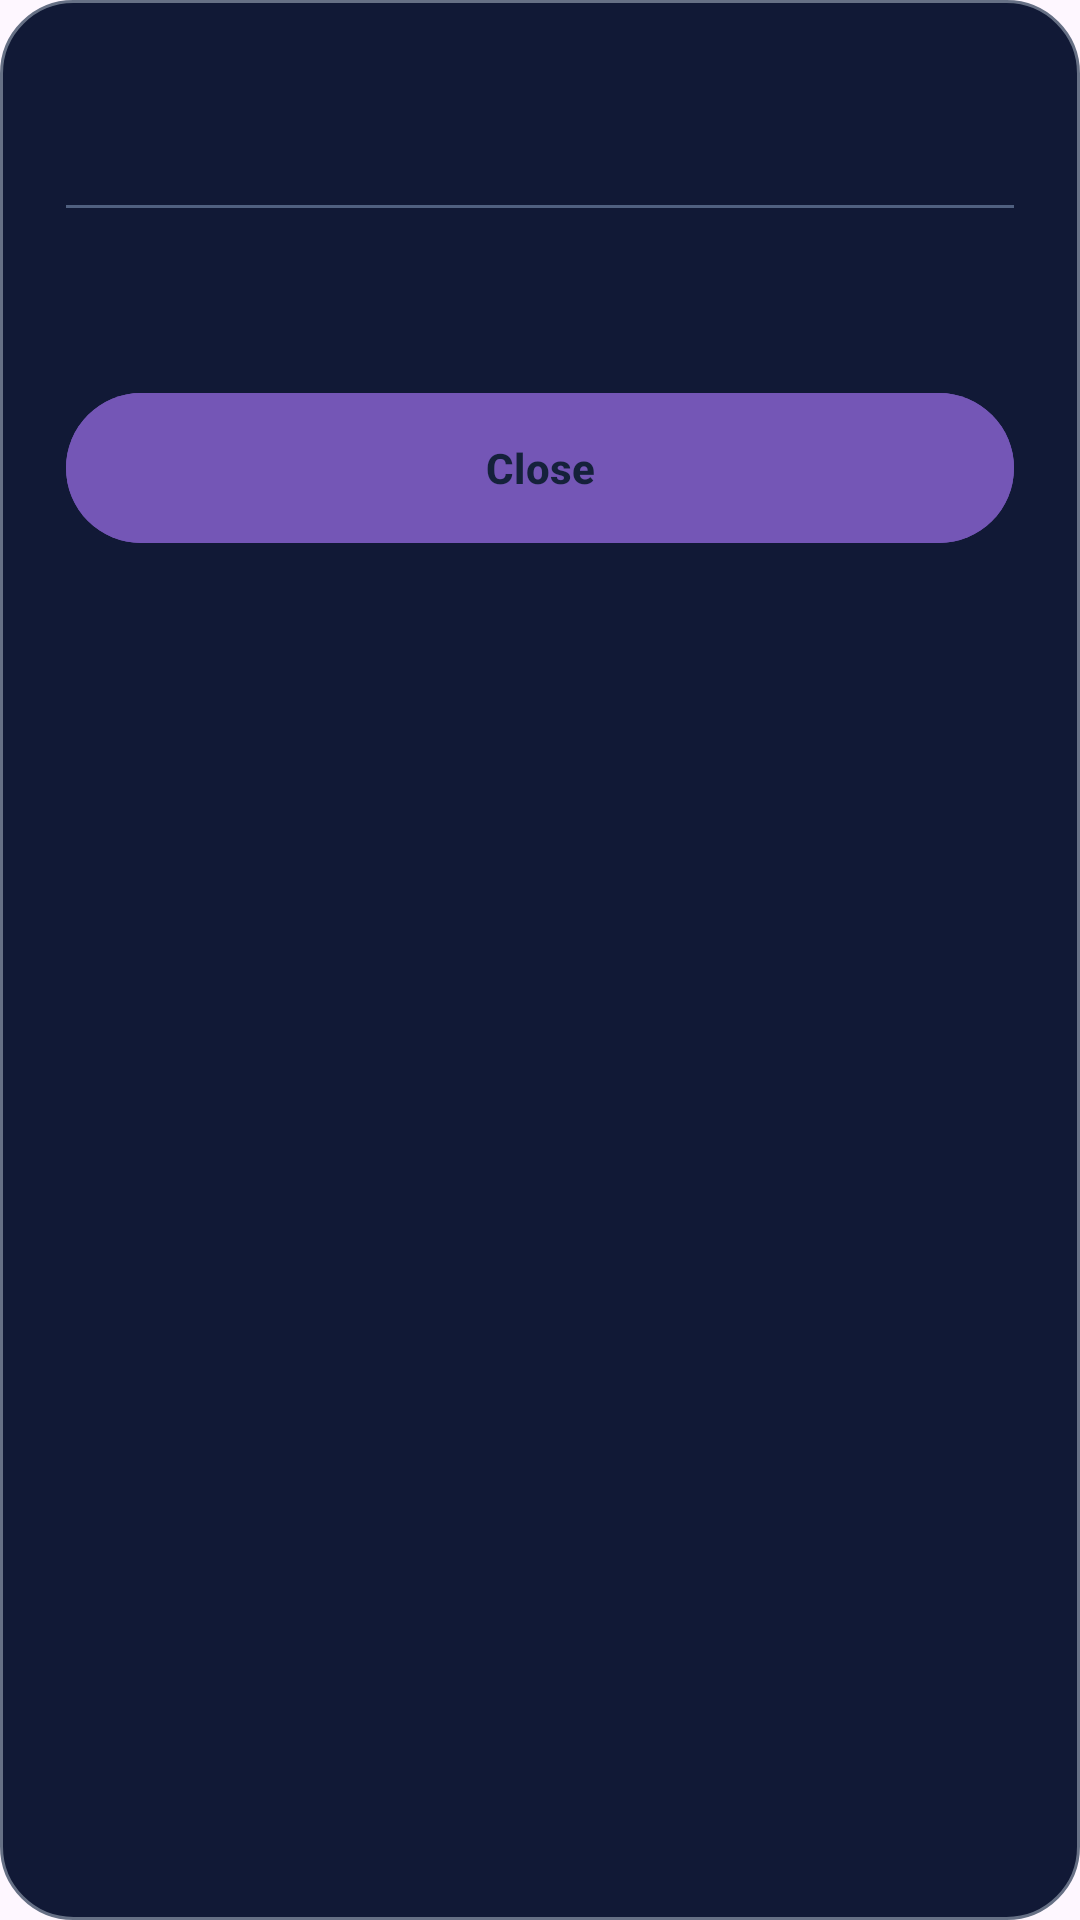

This screen was rendered from an Android layout file. Write that file and the resources it references.
<!-- AndroidManifest.xml: application theme Theme.KnowzyDemo -->
<!-- res/layout/dialog_rights.xml -->
<?xml version="1.0" encoding="utf-8"?>
<ScrollView xmlns:android="http://schemas.android.com/apk/res/android"
    android:layout_width="match_parent"
    android:layout_height="wrap_content"
    android:background="@drawable/bg_rights_dialog">

    <LinearLayout
        android:layout_width="match_parent"
        android:layout_height="wrap_content"
        android:orientation="vertical"
        android:padding="22dp">

        <TextView
            android:id="@+id/tvDialogTitle"
            android:layout_width="wrap_content"
            android:layout_height="wrap_content"
            android:textColor="#FFFFFF"
            android:textSize="24sp"
            android:textStyle="bold" />

        <View
            android:layout_width="match_parent"
            android:layout_height="1dp"
            android:layout_marginTop="14dp"
            android:background="#506080" />

        <TextView
            android:id="@+id/tvDialogContent"
            android:layout_width="match_parent"
            android:layout_height="wrap_content"
            android:layout_marginTop="16dp"
            android:lineSpacingExtra="4dp"
            android:textColor="#FFFFFF"
            android:textSize="16sp" />

        <Button
            android:id="@+id/btnClose"
            android:layout_width="match_parent"
            android:layout_height="58dp"
            android:layout_marginTop="20dp"
            android:backgroundTint="#7456B6"
            android:text="Close"
            android:textAllCaps="false"
            android:textColor="#15213B"
            android:textStyle="bold" />
    </LinearLayout>
</ScrollView>
<!-- resources referenced by this layout -->
<resources>
  <!-- drawable bg_rights_dialog (drawable) -->
  <?xml version="1.0" encoding="utf-8"?>
  <shape xmlns:android="http://schemas.android.com/apk/res/android">
      <solid android:color="#111936" />
      <corners android:radius="24dp" />
      <stroke
          android:width="1dp"
          android:color="#667085" />
  </shape>
  <style name="Theme.KnowzyDemo" parent="Base.Theme.KnowzyDemo" />
  <style name="Base.Theme.KnowzyDemo" parent="Theme.Material3.DayNight.NoActionBar">
          <item name="android:statusBarColor">#7151B7</item>
          <item name="android:navigationBarColor">#000000</item>
      </style>
</resources>
